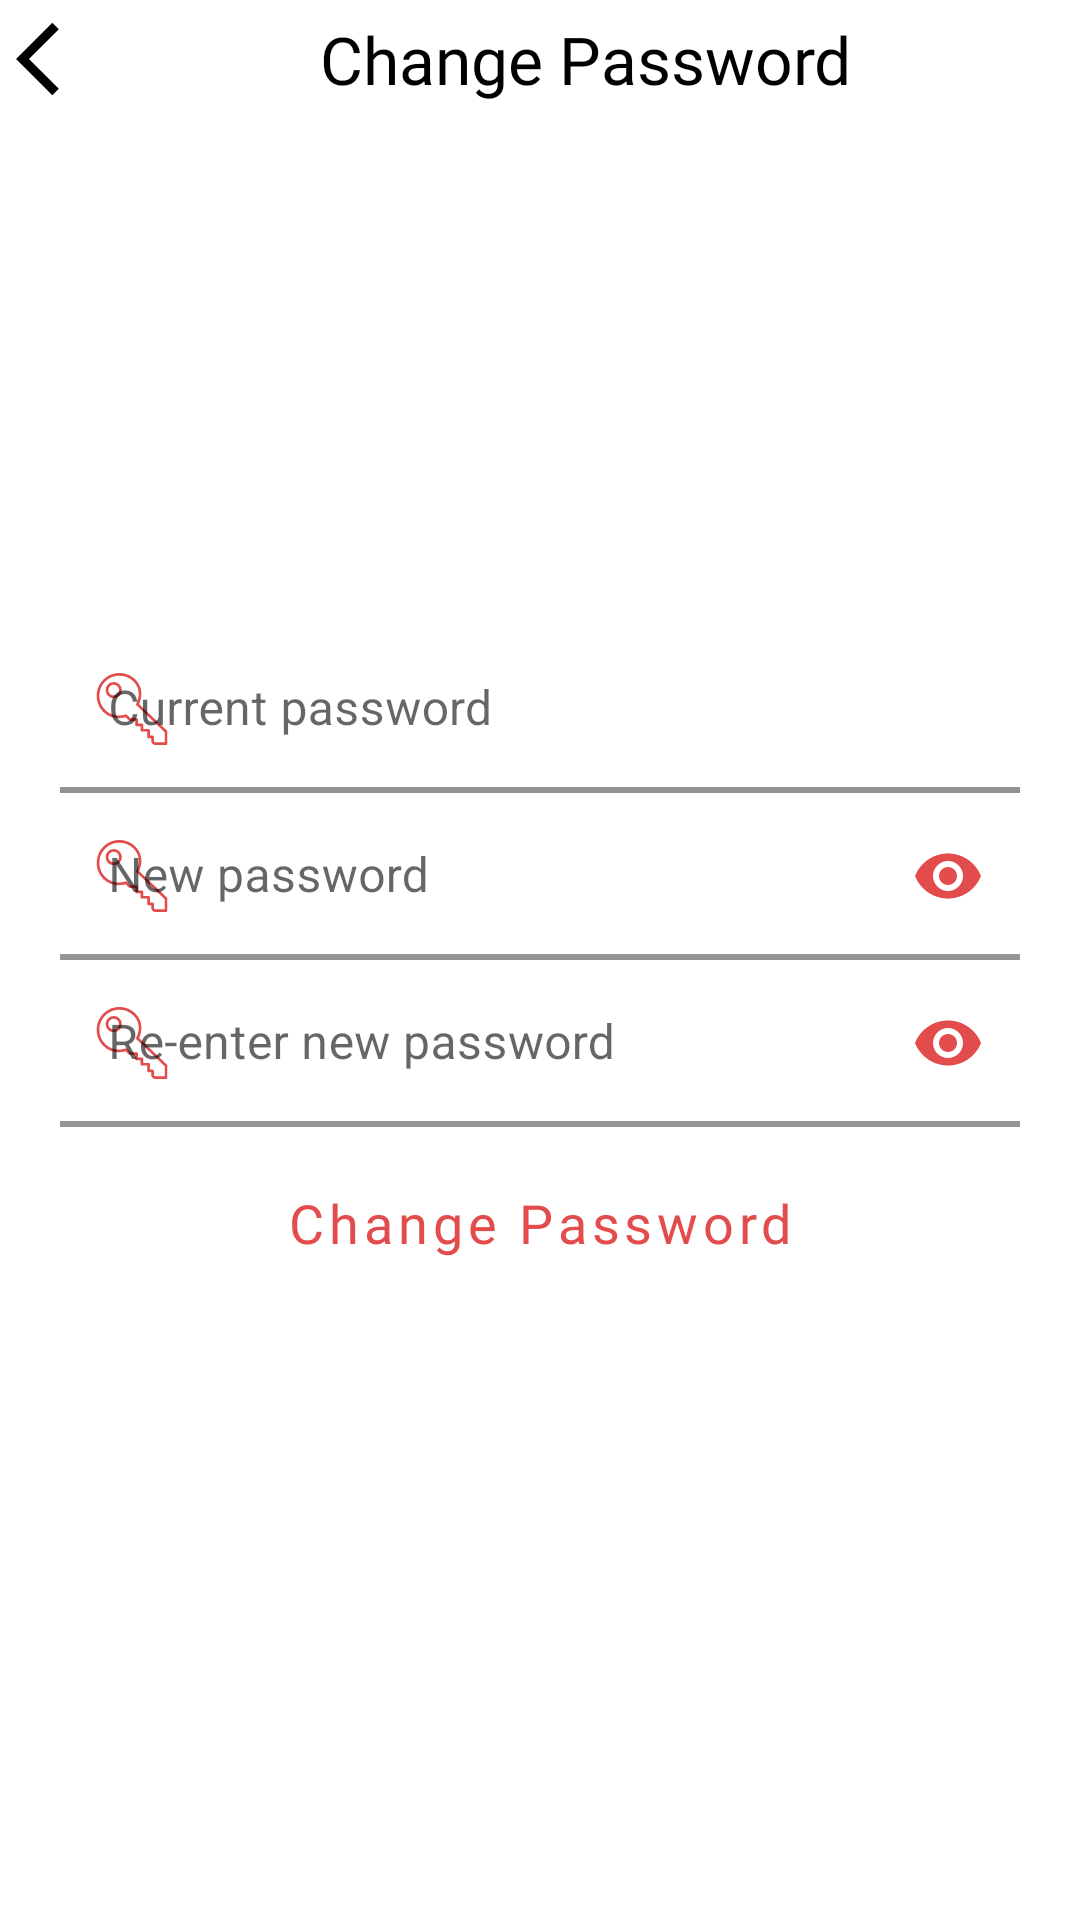

Layout XML and referenced resources for this Android screen:
<!-- AndroidManifest.xml: application theme Theme.GameSact -->
<!-- res/layout/activity_edit_password.xml -->
<?xml version="1.0" encoding="utf-8"?>
<androidx.constraintlayout.widget.ConstraintLayout xmlns:android="http://schemas.android.com/apk/res/android"
    xmlns:app="http://schemas.android.com/apk/res-auto"
    xmlns:tools="http://schemas.android.com/tools"
    android:layout_width="match_parent"
    android:layout_height="match_parent"
    tools:context=".userManagement.EditPasswordActivity">


    <LinearLayout
        android:id="@+id/linearLayout"
        android:layout_width="match_parent"
        android:layout_height="wrap_content"
        android:orientation="horizontal"
        android:padding="5dp"
        app:layout_constraintEnd_toEndOf="parent"
        app:layout_constraintStart_toStartOf="parent"
        app:layout_constraintTop_toTopOf="parent">


        <ImageView
            android:id="@+id/imageView2"
            android:layout_width="wrap_content"
            android:layout_height="match_parent"
            android:layout_weight="0"
            android:adjustViewBounds="true"
            android:contentDescription="@string/back_arrow"
            android:onClick="exitActivity"
            app:srcCompat="@drawable/ic_back_arrow" />

        <TextView
            android:id="@+id/textView3"
            android:layout_width="wrap_content"
            android:layout_height="wrap_content"
            android:layout_weight="1"
            android:fontFamily="@font/montserrat_bold"
            android:gravity="center"
            android:text="@string/change_password"
            android:textColor="@color/black"
            android:textSize="22sp" />
    </LinearLayout>

    
    
    <View
        style="@style/Divider"
        app:layout_constraintBottom_toBottomOf="@id/linearLayout"
        android:layout_width="match_parent"/>

    <LinearLayout
        android:id="@+id/linearLayout2"
        android:layout_width="match_parent"
        android:layout_height="wrap_content"
        android:layout_margin="20dp"
        android:orientation="vertical"
        app:layout_constraintBottom_toBottomOf="parent"
        app:layout_constraintEnd_toEndOf="parent"
        app:layout_constraintStart_toStartOf="parent"
        app:layout_constraintTop_toTopOf="parent">

        <com.google.android.material.textfield.TextInputLayout
            android:id="@+id/change_pw_current"
            android:layout_width="match_parent"
            android:layout_height="wrap_content"
            android:background="@color/white"
            android:hint="@string/current_password"
            app:boxBackgroundColor="@color/white"
            app:boxStrokeColor="@color/red"
            app:boxStrokeWidth="2dp"
            app:startIconDrawable="@drawable/ic_key_svgrepo"
            app:startIconTint="@color/red">

            <com.google.android.material.textfield.TextInputEditText
                android:layout_width="match_parent"
                android:layout_height="wrap_content"
                android:inputType="text" />

        </com.google.android.material.textfield.TextInputLayout>

        <com.google.android.material.textfield.TextInputLayout
            android:id="@+id/change_pw_new"
            android:layout_width="match_parent"
            android:layout_height="wrap_content"
            android:hint="@string/new_password"
            app:boxBackgroundColor="@color/white"
            app:boxStrokeColor="@color/red"
            app:boxStrokeWidth="2dp"
            app:endIconMode="password_toggle"
            app:endIconTint="@color/red"
            app:startIconDrawable="@drawable/ic_key_svgrepo"
            app:startIconTint="@color/red">

            <com.google.android.material.textfield.TextInputEditText
                android:layout_width="match_parent"
                android:layout_height="wrap_content"
                android:inputType="textPassword" />
        </com.google.android.material.textfield.TextInputLayout>

        <com.google.android.material.textfield.TextInputLayout
            android:id="@+id/change_pw_re_new"
            android:layout_width="match_parent"
            android:layout_height="wrap_content"
            android:hint="@string/re_enter_new_password"
            app:boxBackgroundColor="@color/white"
            app:boxStrokeColor="@color/red"
            app:boxStrokeWidth="2dp"
            app:endIconMode="password_toggle"
            app:endIconTint="@color/red"
            app:startIconDrawable="@drawable/ic_key_svgrepo"
            app:startIconTint="@color/red">

            <com.google.android.material.textfield.TextInputEditText
                android:layout_width="match_parent"
                android:layout_height="wrap_content"
                android:inputType="textPassword" />
        </com.google.android.material.textfield.TextInputLayout>

        <Button
            style="?attr/materialButtonOutlinedStyle"
            android:id="@+id/change_pw_button"
            android:layout_width="match_parent"
            android:layout_height="wrap_content"
            android:layout_marginTop="8dp"
            android:fontFamily="@font/montserrat"
            android:onClick="changePassword"
            android:padding="10dp"
            android:text="@string/change_password"
            android:textAllCaps="false"
            android:textSize="18sp"
            app:elevation="2dp"
            app:strokeColor="@color/red" />
    </LinearLayout>
</androidx.constraintlayout.widget.ConstraintLayout>
<!-- resources referenced by this layout -->
<resources>
  <color name="black">#FF000000</color>
  <color name="red">#e34c4c</color>
  <color name="white">#FFFFFFFF</color>
  <!-- drawable ic_back_arrow (drawable) -->
  <vector android:height="30dp" android:tint="@color/black"
      android:viewportHeight="24" android:viewportWidth="24"
      android:width="30dp" xmlns:android="http://schemas.android.com/apk/res/android">
      <path android:fillColor="@android:color/white" android:pathData="M11.67,3.87L9.9,2.1 0,12l9.9,9.9 1.77,-1.77L3.54,12z"/>
  </vector>
  <!-- drawable ic_key_svgrepo (drawable) -->
  <vector xmlns:android="http://schemas.android.com/apk/res/android"
      android:width="24dp"
      android:height="24dp"
      android:viewportWidth="53.736"
      android:viewportHeight="53.736">
    <path
        android:fillColor="#FF000000"
        android:pathData="M52.951,43.012L32.108,23.145c3.086,-6.662 2.125,-13.407 -2.632,-18.164c-3.354,-3.354 -8.003,-5.178 -12.738,-4.964C11.93,0.218 7.562,2.367 4.438,6.064c-5.673,6.718 -5.203,16.835 1.071,23.032c4.379,4.326 10.551,5.762 16.616,3.897l2.395,2.442c0.188,0.191 0.445,0.3 0.714,0.3h4.027v3c0,0.553 0.448,1 1,1h3v3c0,0.553 0.448,1 1,1h4v4c0,0.553 0.448,1 1,1h2v1.776c0,0.965 0.083,1.503 0.843,2.263c0.556,0.558 1.295,0.897 2.157,0.961h8c0.552,0 1,-0.447 1,-1v-9C53.261,43.462 53.149,43.201 52.951,43.012zM51.261,51.736l-6.923,0.003c-0.309,-0.023 -0.6,-0.157 -0.819,-0.377c-0.258,-0.258 -0.258,-0.258 -0.258,-0.85v-2.776c0,-0.553 -0.448,-1 -1,-1h-2v-4c0,-0.553 -0.448,-1 -1,-1h-4v-3c0,-0.553 -0.448,-1 -1,-1h-3v-3c0,-0.553 -0.448,-1 -1,-1h-4.607l-2.534,-2.585c-0.269,-0.275 -0.674,-0.371 -1.039,-0.245c-5.525,1.9 -11.194,0.692 -15.166,-3.231C1.379,22.204 0.962,13.28 5.966,7.355c2.759,-3.266 6.614,-5.162 10.855,-5.34c4.189,-0.171 8.281,1.421 11.24,4.38c4.339,4.34 5.045,10.361 1.936,16.521c-0.199,0.393 -0.116,0.87 0.203,1.174l21.06,20.075V51.736z"/>
    <path
        android:fillColor="#FF000000"
        android:pathData="M8.97,8.516c-1.133,1.134 -1.757,2.641 -1.757,4.243s0.624,3.109 1.757,4.242c1.133,1.134 2.64,1.758 4.243,1.758s3.109,-0.624 4.243,-1.758c1.133,-1.133 1.757,-2.64 1.757,-4.242s-0.624,-3.109 -1.757,-4.243C15.116,6.176 11.309,6.176 8.97,8.516zM16.041,15.587c-1.512,1.512 -4.146,1.512 -5.657,0c-0.755,-0.756 -1.171,-1.76 -1.171,-2.828s0.416,-2.073 1.171,-2.829c0.78,-0.779 1.804,-1.169 2.829,-1.169s2.049,0.39 2.829,1.169c0.755,0.756 1.171,1.761 1.171,2.829S16.797,14.831 16.041,15.587z"/>
  </vector>
  <string name="back_arrow">back arrow</string>
  <string name="change_password">Change Password</string>
  <string name="current_password">Current password</string>
  <string name="new_password">New password</string>
  <string name="re_enter_new_password">Re-enter new password</string>
  <style name="Theme.GameSact" parent="Theme.MaterialComponents.Light.NoActionBar">
          
          <item name="colorPrimary">@color/red</item>
          <item name="colorPrimaryVariant">@color/orange</item>
          <item name="colorOnPrimary">@color/white</item>
          
          <item name="colorSecondary">@color/teal_200</item>
          <item name="colorSecondaryVariant">@color/teal_700</item>
          <item name="colorOnSecondary">@color/black</item>
          
          <item name="android:statusBarColor" tools:targetApi="l">@color/white</item>
          <item name="android:windowLightStatusBar">true</item>
          
      </style>
  <color name="orange">#ee8644</color>
  <color name="teal_200">#FF03DAC5</color>
  <color name="teal_700">#FF018786</color>
</resources>
